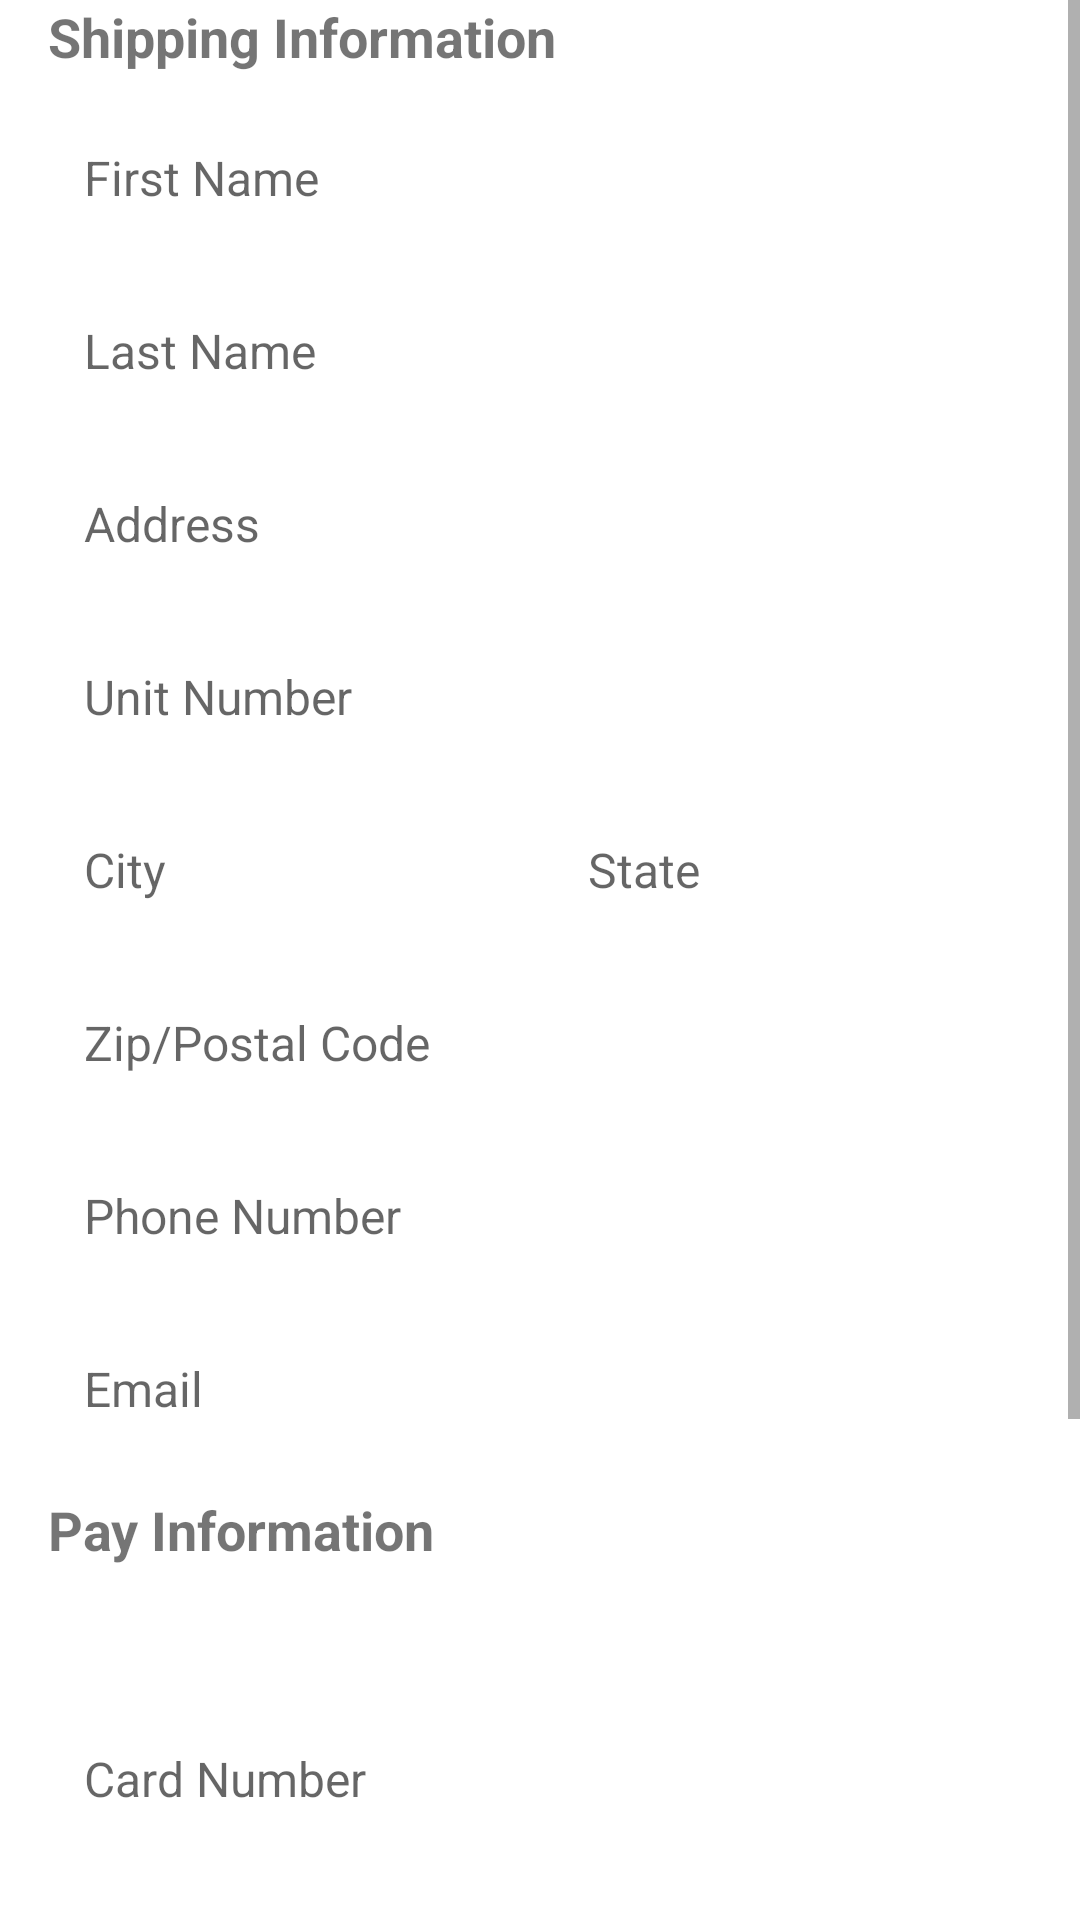

Produce the Android XML layout that renders to this screen, including the resource entries it uses.
<!-- AndroidManifest.xml: application theme Theme.AppCompat.Light.NoActionBar -->
<!-- res/layout/fragment_checkout.xml -->
<ScrollView xmlns:android="http://schemas.android.com/apk/res/android"
    xmlns:tools="http://schemas.android.com/tools"
    android:layout_width="match_parent"
    android:layout_height="match_parent"
    android:background="@color/white"
    tools:context=".fragment.CheckoutFragment">

    <LinearLayout
        android:layout_width="match_parent"
        android:layout_height="wrap_content"
        android:orientation="vertical"
        android:paddingHorizontal="16dp"
        android:paddingBottom="100dp">

        <TextView
            android:layout_width="match_parent"
            android:layout_height="wrap_content"
            android:layout_marginBottom="12dp"
            android:text="@string/shipping_information"
            android:textSize="18sp"
            android:textStyle="bold" />

        <EditText
            android:id="@+id/firstName"
            android:layout_width="match_parent"
            android:layout_height="wrap_content"
            android:layout_marginBottom="12dp"
            android:background="@drawable/rounded_input"
            android:hint="@string/first_name"
            android:padding="12dp"
            android:textSize="16sp" />

        <EditText
            android:id="@+id/lastName"
            android:layout_width="match_parent"
            android:layout_height="wrap_content"
            android:layout_marginBottom="12dp"
            android:background="@drawable/rounded_input"
            android:hint="@string/last_name"
            android:padding="12dp"
            android:textSize="16sp" />

        <EditText
            android:id="@+id/address"
            android:layout_width="match_parent"
            android:layout_height="wrap_content"
            android:layout_marginBottom="12dp"
            android:background="@drawable/rounded_input"
            android:hint="@string/mailing_address"
            android:padding="12dp"
            android:textSize="16sp" />

        <EditText
            android:id="@+id/unitNumber"
            android:layout_width="match_parent"
            android:layout_height="wrap_content"
            android:layout_marginBottom="12dp"
            android:background="@drawable/rounded_input"
            android:hint="@string/unit_number"
            android:inputType="number"
            android:padding="12dp"
            android:textSize="16sp" />

        <LinearLayout
            android:layout_width="match_parent"
            android:layout_height="wrap_content"
            android:layout_marginBottom="12dp"
            android:orientation="horizontal"
            android:weightSum="2">

            <EditText
                android:id="@+id/city"
                android:layout_width="0dp"
                android:layout_height="wrap_content"
                android:layout_marginEnd="8dp"
                android:layout_weight="1"
                android:background="@drawable/rounded_input"
                android:hint="@string/city"
                android:padding="12dp"
                android:textSize="16sp" />

            <EditText
                android:id="@+id/state"
                android:layout_width="0dp"
                android:layout_height="wrap_content"
                android:layout_weight="1"
                android:background="@drawable/rounded_input"
                android:hint="@string/state"
                android:padding="12dp"
                android:textSize="16sp" />
        </LinearLayout>

        <EditText
            android:id="@+id/postalCode"
            android:layout_width="match_parent"
            android:layout_height="wrap_content"
            android:layout_marginBottom="12dp"
            android:background="@drawable/rounded_input"
            android:hint="@string/postal_code"
            android:inputType="text"
            android:padding="12dp"
            android:textSize="16sp" />

        <EditText
            android:id="@+id/phone"
            android:layout_width="match_parent"
            android:layout_height="wrap_content"
            android:layout_marginBottom="12dp"
            android:background="@drawable/rounded_input"
            android:hint="@string/phone_number"
            android:inputType="phone"
            android:padding="12dp"
            android:textSize="16sp" />

        <EditText
            android:id="@+id/email"
            android:layout_width="match_parent"
            android:layout_height="wrap_content"
            android:layout_marginBottom="12dp"
            android:background="@drawable/rounded_input"
            android:hint="@string/email"
            android:inputType="textEmailAddress"
            android:padding="12dp"
            android:textSize="16sp" />

        <TextView
            android:layout_width="match_parent"
            android:layout_height="wrap_content"
            android:layout_marginBottom="12dp"
            android:text="@string/pay_information"
            android:textSize="18sp"
            android:textStyle="bold" />

        <Spinner
            android:id="@+id/paymentOptions"
            android:layout_width="match_parent"
            android:layout_height="wrap_content"
            android:layout_marginBottom="12dp"
            android:background="@drawable/spinner_background"
            android:padding="12dp"
            android:textSize="16sp" />

        <EditText
            android:id="@+id/cardNumber"
            android:layout_width="match_parent"
            android:layout_height="wrap_content"
            android:layout_marginBottom="12dp"
            android:background="@drawable/rounded_input"
            android:hint="@string/card_number"
            android:inputType="number"
            android:padding="12dp"
            android:textSize="16sp" />

        <EditText
            android:id="@+id/cvv"
            android:layout_width="match_parent"
            android:layout_height="wrap_content"
            android:layout_marginBottom="12dp"
            android:background="@drawable/rounded_input"
            android:hint="@string/cvv"
            android:inputType="textPassword"
            android:maxLength="3"
            android:padding="12dp"
            android:textSize="16sp" />

        <Button
            android:id="@+id/submitOrderButton"
            android:layout_width="match_parent"
            android:layout_height="wrap_content"
            android:layout_marginTop="32dp"
            android:background="@drawable/rounded_button"
            android:gravity="center"
            android:padding="12dp"
            android:text="@string/submit_order"
            android:textAllCaps="false"
            android:textColor="@color/white"
            android:textSize="18sp" />
    </LinearLayout>

</ScrollView>
<!-- resources referenced by this layout -->
<resources>
  <color name="white">#FFFFFF</color>
  <!-- drawable rounded_button (drawable) -->
  <?xml version="1.0" encoding="utf-8"?>
  <shape xmlns:android="http://schemas.android.com/apk/res/android"
      android:shape="rectangle">
      <solid android:color="@color/lightBlue" />
      <corners android:radius="30dp" />
      <stroke
          android:width="1dp"
          android:color="@color/darkBlue" />
  </shape>
  <string name="card_number">Card Number</string>
  <string name="city">City</string>
  <string name="cvv">CVV</string>
  <string name="email">Email</string>
  <string name="first_name">First Name</string>
  <string name="last_name">Last Name</string>
  <string name="mailing_address">Address</string>
  <string name="pay_information">Pay Information</string>
  <string name="phone_number">Phone Number</string>
  <string name="postal_code">Zip/Postal Code</string>
  <string name="shipping_information">Shipping Information</string>
  <string name="state">State</string>
  <string name="submit_order">Submit</string>
  <string name="unit_number">Unit Number</string>
  <color name="lightBlue">#03A9F4</color>
  <color name="darkBlue">#03A9FF</color>
</resources>
